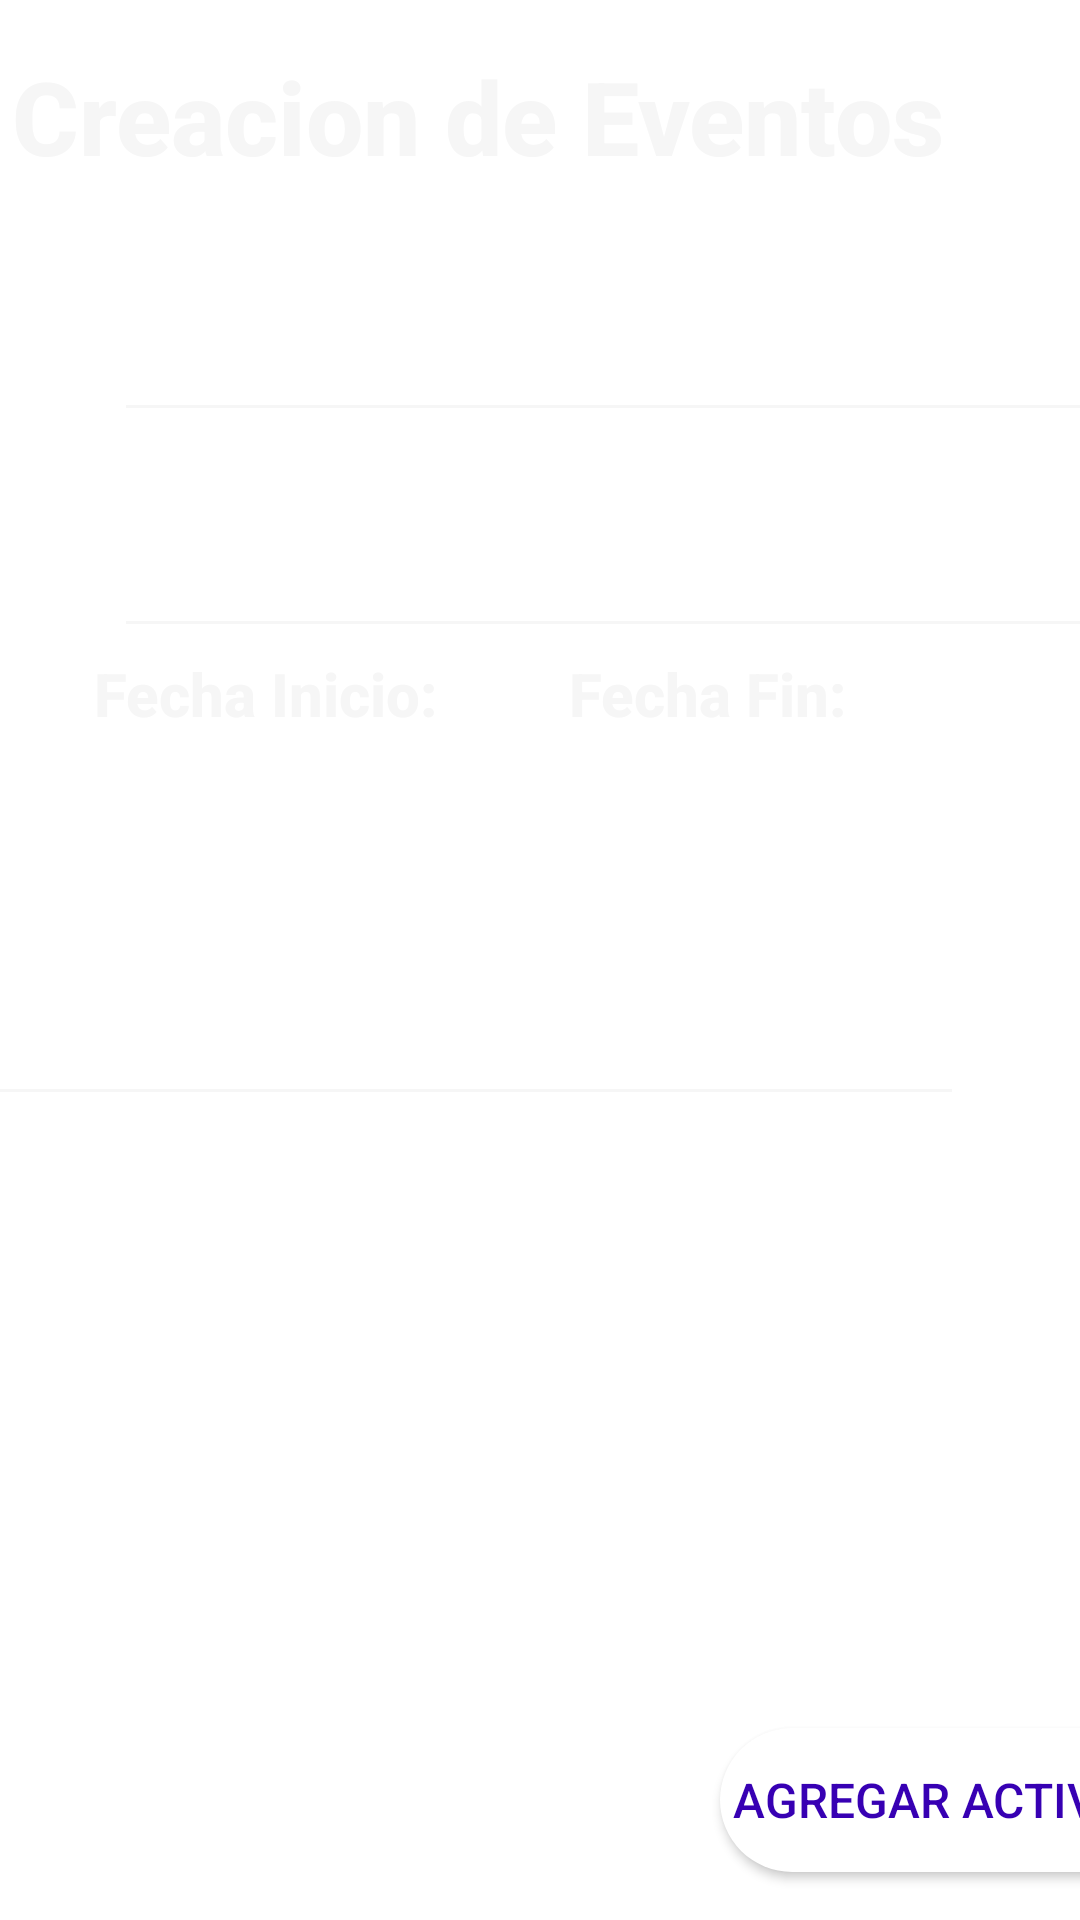

This screen was rendered from an Android layout file. Write that file and the resources it references.
<!-- AndroidManifest.xml: application theme Theme.EvenTEC -->
<!-- res/layout/activity_creacion_de_eventos.xml -->
<?xml version="1.0" encoding="utf-8"?>
<androidx.constraintlayout.widget.ConstraintLayout xmlns:android="http://schemas.android.com/apk/res/android"
    xmlns:app="http://schemas.android.com/apk/res-auto"
    xmlns:tools="http://schemas.android.com/tools"
    android:layout_width="match_parent"
    android:layout_height="match_parent"
    android:background="@drawable/backgroundmain"
    tools:context=".VerEstadisticas">

    <com.google.android.material.textfield.TextInputEditText
        android:id="@+id/inputTitulo"
        android:layout_width="334dp"
        android:layout_height="52dp"
        android:layout_marginStart="38dp"
        android:layout_marginTop="92dp"
        android:layout_marginEnd="39dp"
        android:backgroundTint="#F6F6F6"
        android:inputType="text"
        android:paddingStart="8dp"
        android:paddingEnd="8dp"
        android:text="Titulo:"
        android:textColor="#FFFFFF"
        android:textSize="18sp"
        app:layout_constraintEnd_toEndOf="parent"
        app:layout_constraintHorizontal_bias="0.0"
        app:layout_constraintStart_toStartOf="parent"
        app:layout_constraintTop_toTopOf="parent" />

    <com.google.android.material.textfield.TextInputEditText
        android:id="@+id/inputDescripcion"
        android:layout_width="334dp"
        android:layout_height="52dp"
        android:layout_marginStart="38dp"
        android:layout_marginTop="164dp"
        android:layout_marginEnd="39dp"
        android:backgroundTint="#F6F6F6"
        android:inputType="text"
        android:paddingStart="8dp"
        android:paddingEnd="8dp"
        android:text="Descripcion:"
        android:textColor="#FFFFFF"
        android:textSize="18sp"
        app:layout_constraintEnd_toEndOf="parent"
        app:layout_constraintHorizontal_bias="0.0"
        app:layout_constraintStart_toStartOf="parent"
        app:layout_constraintTop_toTopOf="parent" />

    <com.google.android.material.textfield.TextInputEditText
        android:id="@+id/inputDescripcion2"
        android:layout_width="334dp"
        android:layout_height="52dp"
        android:layout_marginStart="38dp"
        android:layout_marginTop="320dp"
        android:layout_marginEnd="39dp"
        android:backgroundTint="#F6F6F6"
        android:inputType="text"
        android:paddingStart="8dp"
        android:paddingEnd="8dp"
        android:text="Lugar:"
        android:textColor="#FFFFFF"
        android:textSize="18sp"
        app:layout_constraintEnd_toEndOf="parent"
        app:layout_constraintHorizontal_bias="1.0"
        app:layout_constraintStart_toStartOf="parent"
        app:layout_constraintTop_toTopOf="parent" />

    <androidx.appcompat.widget.AppCompatButton
        android:id="@+id/btn_AgregarColaboradores"
        android:layout_width="166dp"
        android:layout_height="59dp"
        android:layout_marginStart="16dp"
        android:layout_marginTop="656dp"
        android:background="@drawable/round_button_background"
        android:backgroundTint="@color/white"
        android:fontFamily="sans-serif-medium"
        android:text="Agregar Colaboradores"
        android:textAlignment="center"
        android:textColor="@color/purple_700"
        android:textSize="16sp"
        app:layout_constraintStart_toStartOf="parent"
        app:layout_constraintTop_toTopOf="parent" />

    <androidx.appcompat.widget.AppCompatButton
        android:id="@+id/btn_GestionarActividad"
        android:layout_width="166dp"
        android:layout_height="0dp"
        android:layout_marginStart="240dp"
        android:layout_marginBottom="16dp"
        android:background="@drawable/round_button_background"
        android:backgroundTint="@color/white"
        android:fontFamily="sans-serif-medium"
        android:text="Agregar Actividad"
        android:textAlignment="center"
        android:textColor="@color/purple_700"
        android:textSize="16sp"
        app:layout_constraintBottom_toBottomOf="parent"
        app:layout_constraintStart_toStartOf="parent" />

    <TextView
        android:id="@+id/txtCreacionDeEventos"
        android:layout_width="336dp"
        android:layout_height="0dp"
        android:layout_marginTop="16dp"
        android:layout_marginEnd="37dp"
        android:fontFamily="sans-serif-medium"
        android:text="Creacion de Eventos"
        android:textAlignment="center"
        android:textColor="#F6F6F6"
        android:textSize="34sp"
        android:textStyle="bold"
        app:layout_constraintEnd_toEndOf="parent"
        app:layout_constraintHorizontal_bias="0.736"
        app:layout_constraintStart_toStartOf="parent"
        app:layout_constraintTop_toTopOf="parent" />

    <TextView
        android:id="@+id/txtCreacionDeEventos2"
        android:layout_width="133dp"
        android:layout_height="29dp"
        android:layout_marginEnd="37dp"
        android:fontFamily="sans-serif-medium"
        android:text="Fecha Inicio:"
        android:textAlignment="center"
        android:textColor="#F6F6F6"
        android:textSize="20sp"
        android:textStyle="bold"
        app:layout_constraintBottom_toBottomOf="parent"
        app:layout_constraintEnd_toEndOf="parent"
        app:layout_constraintHorizontal_bias="0.116"
        app:layout_constraintStart_toStartOf="parent"
        app:layout_constraintTop_toTopOf="parent"
        app:layout_constraintVertical_bias="0.356" />

    <TextView
        android:id="@+id/txtCreacionDeEventos3"
        android:layout_width="133dp"
        android:layout_height="29dp"
        android:layout_marginEnd="37dp"
        android:fontFamily="sans-serif-medium"
        android:text="Fecha Fin:"
        android:textAlignment="center"
        android:textColor="#F6F6F6"
        android:textSize="20sp"
        android:textStyle="bold"
        app:layout_constraintBottom_toBottomOf="parent"
        app:layout_constraintEnd_toEndOf="parent"
        app:layout_constraintHorizontal_bias="0.892"
        app:layout_constraintStart_toStartOf="parent"
        app:layout_constraintTop_toTopOf="parent"
        app:layout_constraintVertical_bias="0.356" />

</androidx.constraintlayout.widget.ConstraintLayout>
<!-- resources referenced by this layout -->
<resources>
  <!-- drawable round_button_background (drawable) -->
  <?xml version="1.0" encoding="utf-8"?>
  <shape xmlns:android="http://schemas.android.com/apk/res/android">
      <solid android:color="#0C25A6" /> 
      <corners android:radius="50dp" /> 
  </shape>
  <style name="Theme.EvenTEC" parent="Theme.MaterialComponents.DayNight.DarkActionBar">
          
          <item name="colorPrimary">@color/purple_500</item>
          <item name="colorPrimaryVariant">@color/purple_700</item>
          <item name="colorOnPrimary">@color/white</item>
          
          <item name="colorSecondary">@color/teal_200</item>
          <item name="colorSecondaryVariant">@color/teal_700</item>
          <item name="colorOnSecondary">@color/black</item>
          
          <item name="android:statusBarColor">?attr/colorPrimaryVariant</item>
          
      </style>
  <!-- not gathered from this repository: default colours our renderer supplied (Android Studio template values) -->
  <color name="purple_500">#FF6200EE</color>
  <color name="purple_700">#FF3700B3</color>
  <color name="teal_200">#FF03DAC5</color>
  <color name="teal_700">#FF018786</color>
  <color name="black">#FF000000</color>
  <color name="white">#FFFFFFFF</color>
</resources>
